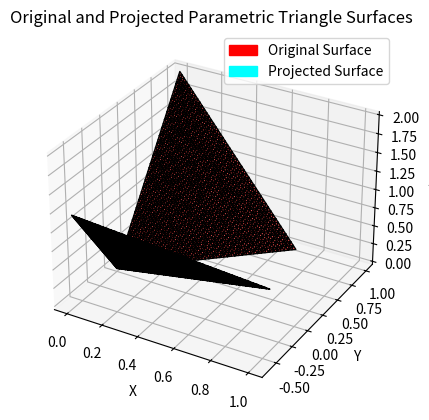

Here is the Python script that generated this plot:
import numpy as np
import matplotlib.pyplot as plt
from matplotlib.patches import Patch

# Define the vertices of the triangle
A = np.array([0, 0, 0])  # Vertex A
B = np.array([1, 0, 1])  # Vertex B
C = np.array([0, 1, 2])  # Vertex C

# Generate a structured grid of (u, v) values inside the triangle
num_points = 50  # Number of points along each axis
u = np.linspace(0, 1, num_points)
v = np.linspace(0, 1, num_points)
u, v = np.meshgrid(u, v)  # Create a grid of (u, v) values

# Ensure that the points lie within the triangle (u + v <= 1)
valid = u + v <= 1
u = u[valid]
v = v[valid]

# Compute the corresponding (x, y, z) points for the original surface
x_original = (1 - u - v) * A[0] + u * B[0] + v * C[0]
y_original = (1 - u - v) * A[1] + u * B[1] + v * C[1]
z_original = (1 - u - v) * A[2] + u * B[2] + v * C[2]

# Projection direction (z-axis projection)
n = np.array([0, 1, 0.5])
n_norm_sq = np.dot(n, n)  # Squared norm of n

# Compute dot product of (x_original, y_original, z_original) with n
dot_product = x_original * n[0] + y_original * n[1] + z_original * n[2]

# Project points onto the plane orthogonal to n
x_proj = x_original - (dot_product * n[0] / n_norm_sq)
y_proj = y_original - (dot_product * n[1] / n_norm_sq)
z_proj = z_original - (dot_product * n[2] / n_norm_sq)  # This will be constant

# Plot both the original and projected surfaces
fig = plt.figure()
ax = fig.add_subplot(111, projection="3d")

# Plot the original triangular surface
ax.plot_trisurf(
    x_original,
    y_original,
    z_original,
    color="red",
    edgecolor="k",
    alpha=0.6,
    label="Original Surface",
)

# Plot the projected triangular surface
ax.plot_trisurf(
    x_proj,
    y_proj,
    z_proj,
    color="cyan",
    edgecolor="k",
    alpha=0.6,
    label="Projected Surface",
)

# Create custom legend handles
original_patch = Patch(color="red", label="Original Surface")
projected_patch = Patch(color="cyan", label="Projected Surface")

# Add the legend
ax.legend(handles=[original_patch, projected_patch])

# Labels and view adjustments
ax.set_xlabel("X")
ax.set_ylabel("Y")
ax.set_zlabel("Z")
ax.set_title("Original and Projected Parametric Triangle Surfaces")
plt.show()
